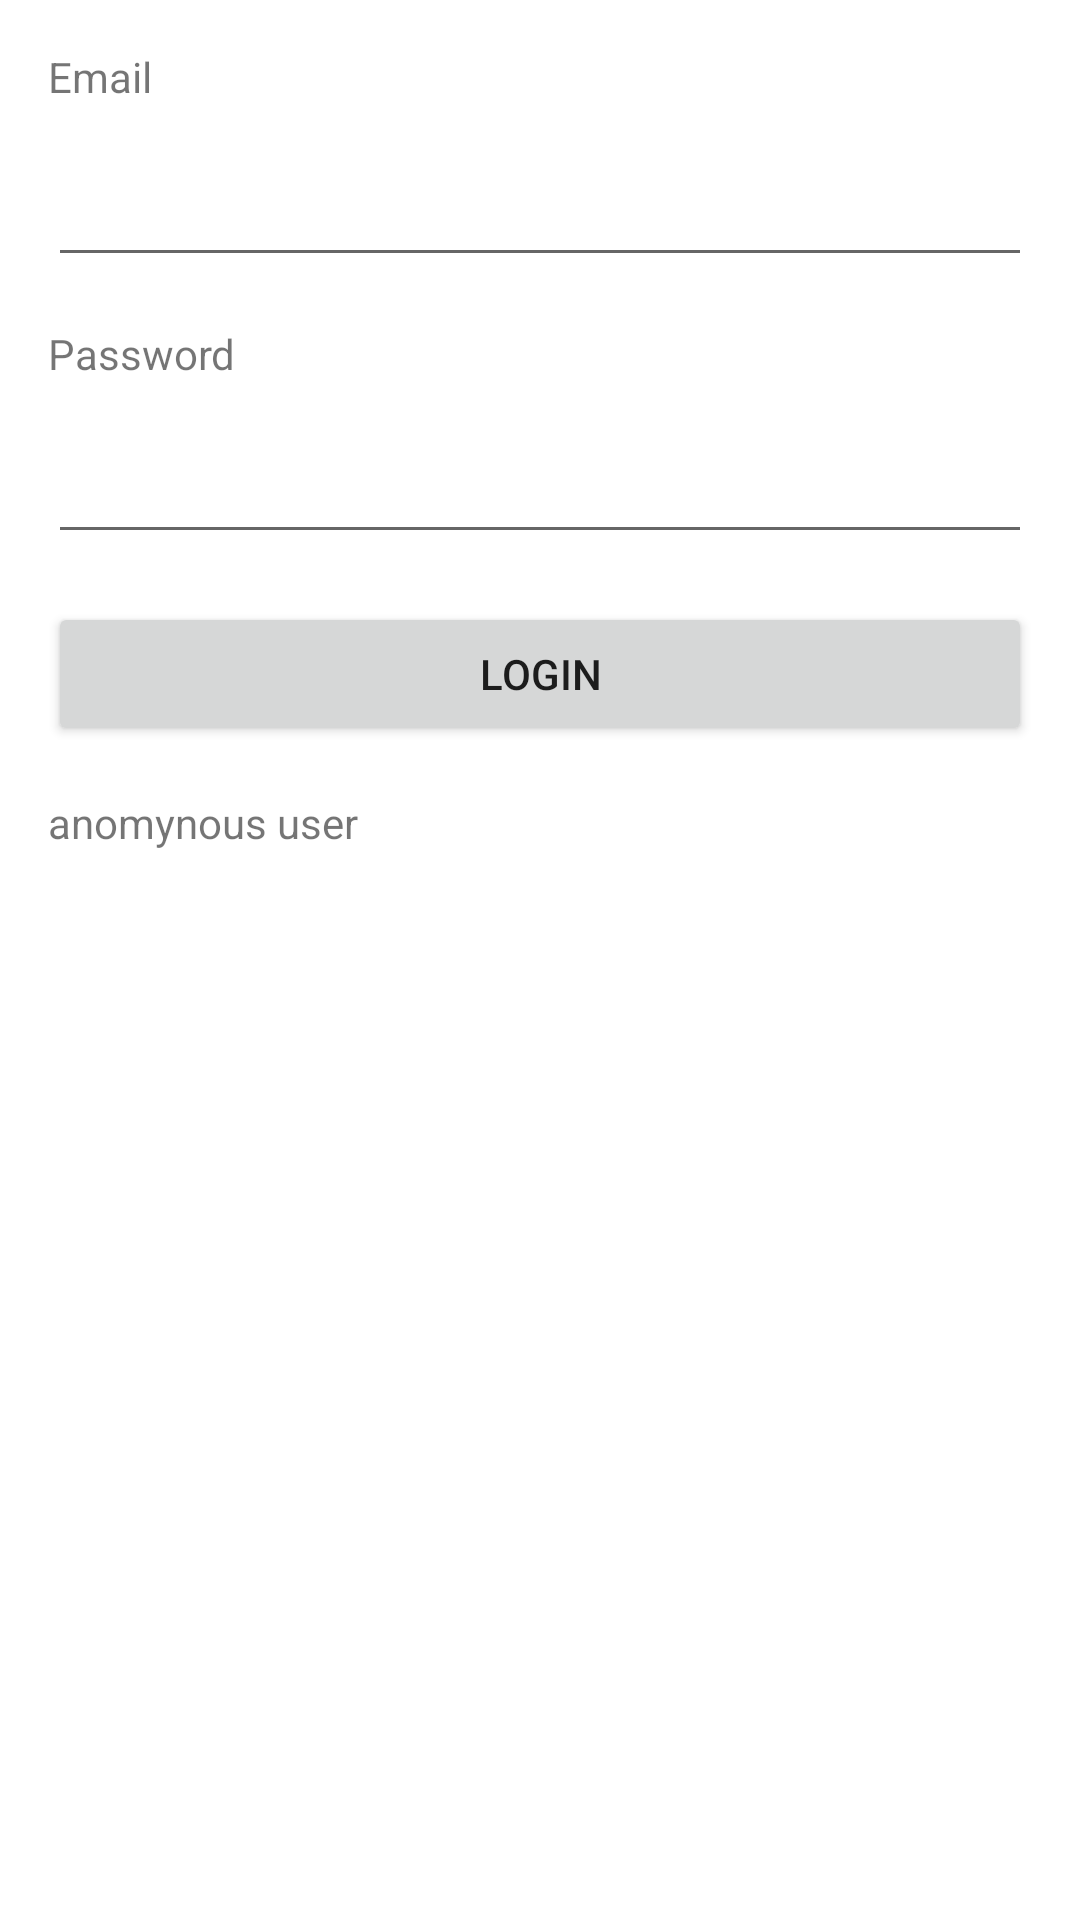

Reconstruct the res/layout file that produces this screen, plus the resources it refers to.
<!-- AndroidManifest.xml: application theme Theme.W3_databinding_wm -->
<!-- res/layout/activity_main.xml -->
<?xml version="1.0" encoding="utf-8"?>
<layout xmlns:android="http://schemas.android.com/apk/res/android"
    xmlns:app="http://schemas.android.com/apk/res-auto"
    xmlns:tools="http://schemas.android.com/tools">


    <androidx.constraintlayout.widget.ConstraintLayout
        android:layout_width="match_parent"
        android:layout_height="match_parent"
        tools:context=".MainActivity">

        <EditText
            android:id="@+id/edt_email"
            android:layout_width="0dp"
            android:layout_height="wrap_content"
            android:layout_marginStart="16dp"
            android:layout_marginTop="16dp"
            android:layout_marginEnd="16dp"
            android:ems="10"
            android:inputType="textPersonName"
            app:layout_constraintEnd_toEndOf="parent"
            app:layout_constraintHorizontal_bias="0.0"
            app:layout_constraintStart_toStartOf="parent"
            app:layout_constraintTop_toBottomOf="@+id/textView2" />

        <EditText
            android:id="@+id/edt_password"
            android:layout_width="0dp"
            android:layout_height="wrap_content"
            android:layout_marginStart="16dp"
            android:layout_marginTop="16dp"
            android:layout_marginEnd="16dp"
            android:ems="10"
            android:inputType="textPassword"
            app:layout_constraintEnd_toEndOf="parent"
            app:layout_constraintHorizontal_bias="0.0"
            app:layout_constraintStart_toStartOf="parent"
            app:layout_constraintTop_toBottomOf="@+id/textView3" />

        <Button
            android:id="@+id/btn_login"
            android:layout_width="0dp"
            android:layout_height="wrap_content"
            android:layout_marginTop="16dp"
            android:text="Login"
            app:layout_constraintEnd_toEndOf="@+id/edt_password"
            app:layout_constraintStart_toStartOf="@+id/edt_password"
            app:layout_constraintTop_toBottomOf="@+id/edt_password" />

        <TextView
            android:id="@+id/textView2"
            android:layout_width="wrap_content"
            android:layout_height="wrap_content"
            android:layout_marginStart="16dp"
            android:layout_marginTop="16dp"
            android:text="Email"
            app:layout_constraintStart_toStartOf="parent"
            app:layout_constraintTop_toTopOf="parent" />

        <TextView
            android:id="@+id/textView3"
            android:layout_width="wrap_content"
            android:layout_height="wrap_content"
            android:layout_marginStart="16dp"
            android:layout_marginTop="16dp"
            android:text="Password"
            app:layout_constraintStart_toStartOf="parent"
            app:layout_constraintTop_toBottomOf="@+id/edt_email" />

        <TextView
            android:id="@+id/tv_result"
            android:layout_width="0dp"
            android:layout_height="wrap_content"
            android:layout_marginTop="16dp"
            android:text="anomynous user"
            app:layout_constraintEnd_toEndOf="@+id/btn_login"
            app:layout_constraintStart_toStartOf="@+id/btn_login"
            app:layout_constraintTop_toBottomOf="@+id/btn_login" />
    </androidx.constraintlayout.widget.ConstraintLayout>
</layout>
<!-- resources referenced by this layout -->
<resources>
  <style name="Theme.W3_databinding_wm" parent="Theme.MaterialComponents.DayNight.DarkActionBar">
          
          <item name="colorPrimary">@color/purple_500</item>
          <item name="colorPrimaryVariant">@color/purple_700</item>
          <item name="colorOnPrimary">@color/white</item>
          
          <item name="colorSecondary">@color/teal_200</item>
          <item name="colorSecondaryVariant">@color/teal_700</item>
          <item name="colorOnSecondary">@color/black</item>
          
          <item name="android:statusBarColor" tools:targetApi="l">?attr/colorPrimaryVariant</item>
          
      </style>
  <!-- not gathered from this repository: default colours our renderer supplied (Android Studio template values) -->
  <color name="purple_500">#FF6200EE</color>
  <color name="purple_700">#FF3700B3</color>
  <color name="teal_200">#FF03DAC5</color>
  <color name="teal_700">#FF018786</color>
  <color name="black">#FF000000</color>
  <color name="white">#FFFFFFFF</color>
</resources>
